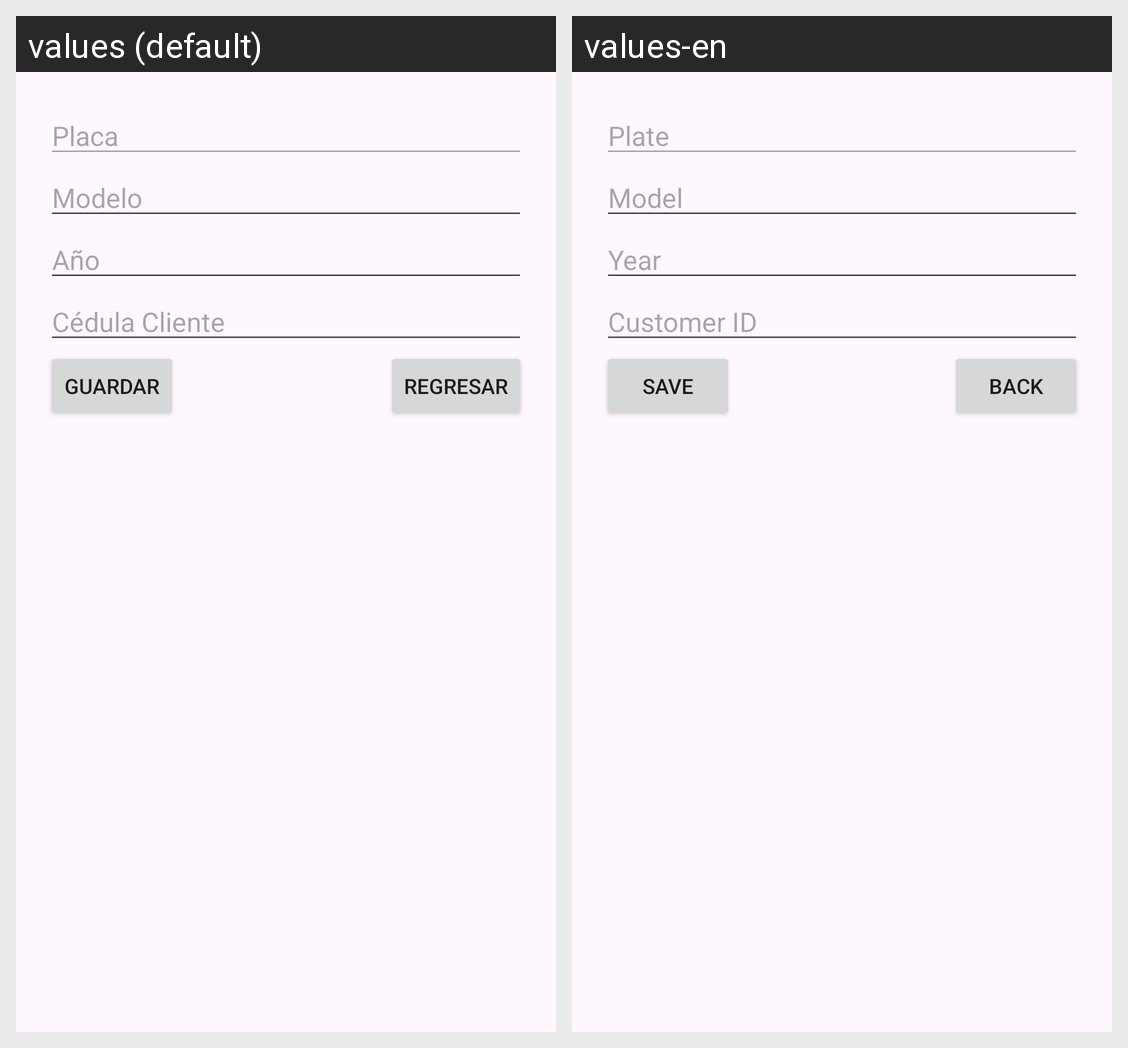

Translations of the strings shown on this Android screen, per locale in the grid:
Android screen res/layout/activity_updatecarro.xml rendered under 2 locales, left to right: values (default), values-en. Device: Nexus 5 (rendered at 1080×1920; each locale shown at half size, 540×960, under a caption strip naming it); theme Theme.ProyectoLavacar.
Strings drawn on this screen, with the default value and each locale's value (text and hints the layout hard-codes, and strings that could not be matched under every locale, appear in the picture but are not listed):

hint_placa
  values: Placa
  values-en: Plate

hint_modelo
  values: Modelo
  values-en: Model

hint_anio
  values: Año
  values-en: Year

hint_cedula_cliente
  values: Cédula Cliente
  values-en: Customer ID

btn_guardar
  values: Guardar
  values-en: Save

btn_regresar
  values: Regresar
  values-en: Back
